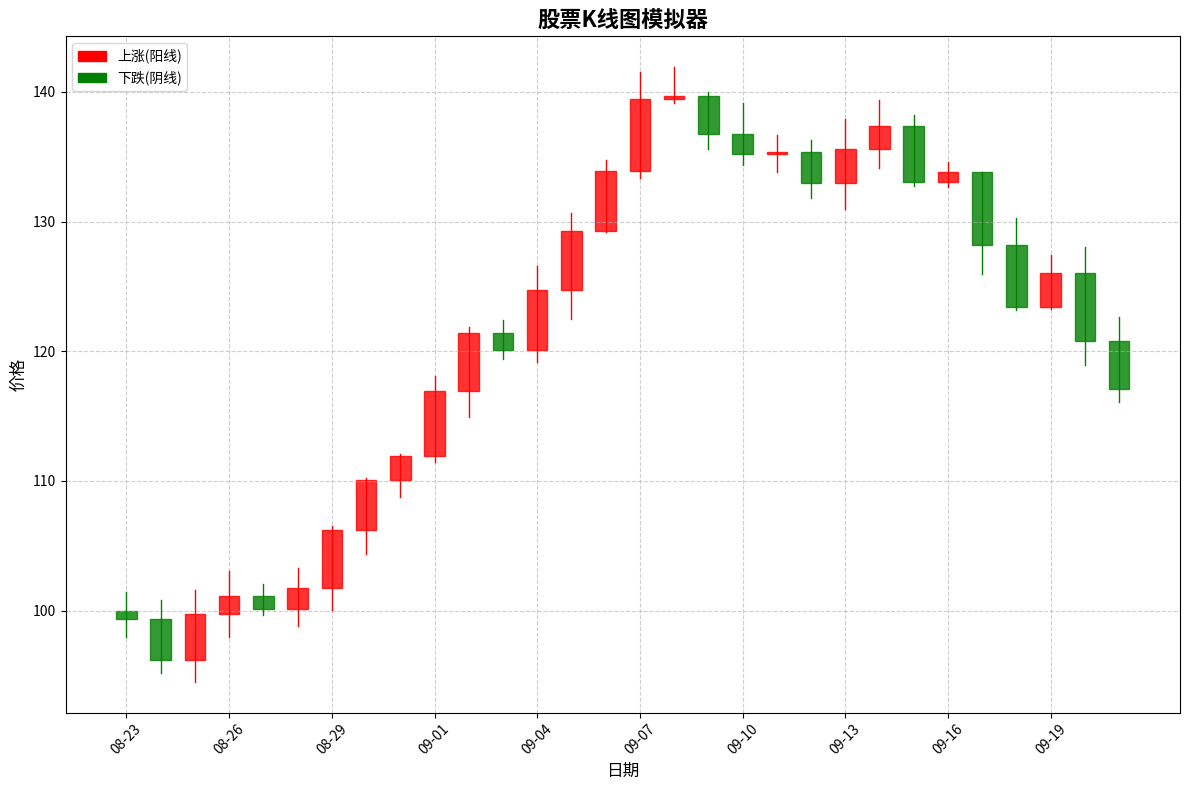

Python code for this plot:
import matplotlib.pyplot as plt
import numpy as np
import matplotlib.dates as mdates
from datetime import datetime, timedelta
import random


class KLineSimulator:
    def __init__(self, start_price=100, days=30):
        self.start_price = start_price
        self.days = days
        self.prices = []
        self.dates = []

    def generate_data(self):
        """生成模拟的股票价格数据"""
        current_price = self.start_price
        current_date = datetime.now() - timedelta(days=self.days)

        for i in range(self.days):
            # 随机波动，模拟真实市场
            change_percent = random.uniform(-0.05, 0.05)  # ±5%的日波动
            new_price = current_price * (1 + change_percent)

            # 生成当日的开盘、最高、最低、收盘价
            open_price = current_price
            close_price = new_price
            high_price = max(open_price, close_price) * random.uniform(1.0, 1.02)
            low_price = min(open_price, close_price) * random.uniform(0.98, 1.0)

            self.prices.append([open_price, high_price, low_price, close_price])
            self.dates.append(current_date)
            current_price = new_price
            current_date += timedelta(days=1)

    def plot_kline(self):
        """绘制K线图"""
        fig, ax = plt.subplots(figsize=(12, 8))

        # 绘制K线
        for i, (date, (open_p, high_p, low_p, close_p)) in enumerate(zip(self.dates, self.prices)):
            # 判断是阳线(涨)还是阴线(跌)
            color = 'red' if close_p >= open_p else 'green'

            # 绘制上下影线
            ax.plot([i, i], [low_p, high_p], color=color, linewidth=1)

            # 绘制实体
            body_height = abs(close_p - open_p)
            body_bottom = min(open_p, close_p)
            ax.bar(i, body_height, width=0.6, bottom=body_bottom,
                   color=color, edgecolor=color, alpha=0.8)

        # 设置图表标题和标签
        ax.set_title('股票K线图模拟器', fontsize=16, fontweight='bold')
        ax.set_xlabel('日期', fontsize=12)
        ax.set_ylabel('价格', fontsize=12)

        # 设置x轴标签
        ax.set_xticks(range(0, len(self.dates), max(1, len(self.dates) // 10)))
        ax.set_xticklabels([d.strftime('%m-%d') for d in self.dates[::max(1, len(self.dates) // 10)]], rotation=45)

        # 添加网格
        ax.grid(True, linestyle='--', alpha=0.6)

        # 添加图例说明
        red_patch = plt.Rectangle((0, 0), 1, 1, color='red', label='上涨(阳线)')
        green_patch = plt.Rectangle((0, 0), 1, 1, color='green', label='下跌(阴线)')
        ax.legend(handles=[red_patch, green_patch], loc='upper left')

        plt.tight_layout()
        plt.show()

    def print_analysis(self):
        """打印简单的K线分析"""
        print("=" * 50)
        print("K线图分析指南")
        print("=" * 50)
        print("1. 红色K线 = 阳线（收盘价 > 开盘价，股票上涨）")
        print("2. 绿色K线 = 阴线（收盘价 < 开盘价，股票下跌）")
        print("3. K线实体 = 开盘价到收盘价之间的部分")
        print("4. K线上影线 = 当日最高价到实体上端的部分")
        print("5. K线下影线 = 当日最低价到实体下端的部分")
        print()
        print("形态识别:")
        print("- 大阳线: 实体长，涨幅大")
        print("- 大阴线: 实体长，跌幅大")
        print("- 十字星: 开盘价≈收盘价，多空平衡")
        print("- 锤子线: 下影线长，实体小，可能见底信号")
        print("- 上吊线: 上影线长，实体小，可能见顶信号")
        print()
        print("当前模拟数据:")
        print(f"起始价格: {self.prices[0][0]:.2f}")
        print(f"最终价格: {self.prices[-1][-1]:.2f}")
        print(f"总涨跌幅: {((self.prices[-1][-1] / self.prices[0][0]) - 1) * 100:.2f}%")
        print("=" * 50)


def main():
    print("股票K线图模拟器")
    print("这是一个帮助新手学习K线图的工具")
    print()

    # 创建模拟器实例
    simulator = KLineSimulator(start_price=100, days=30)

    # 生成数据
    simulator.generate_data()

    # 打印分析说明
    simulator.print_analysis()

    # 绘制K线图
    try:
        simulator.plot_kline()
    except ImportError:
        print("注意: 需要安装matplotlib库来显示图表")
        print("请运行: pip install matplotlib")


if __name__ == "__main__":
    main()